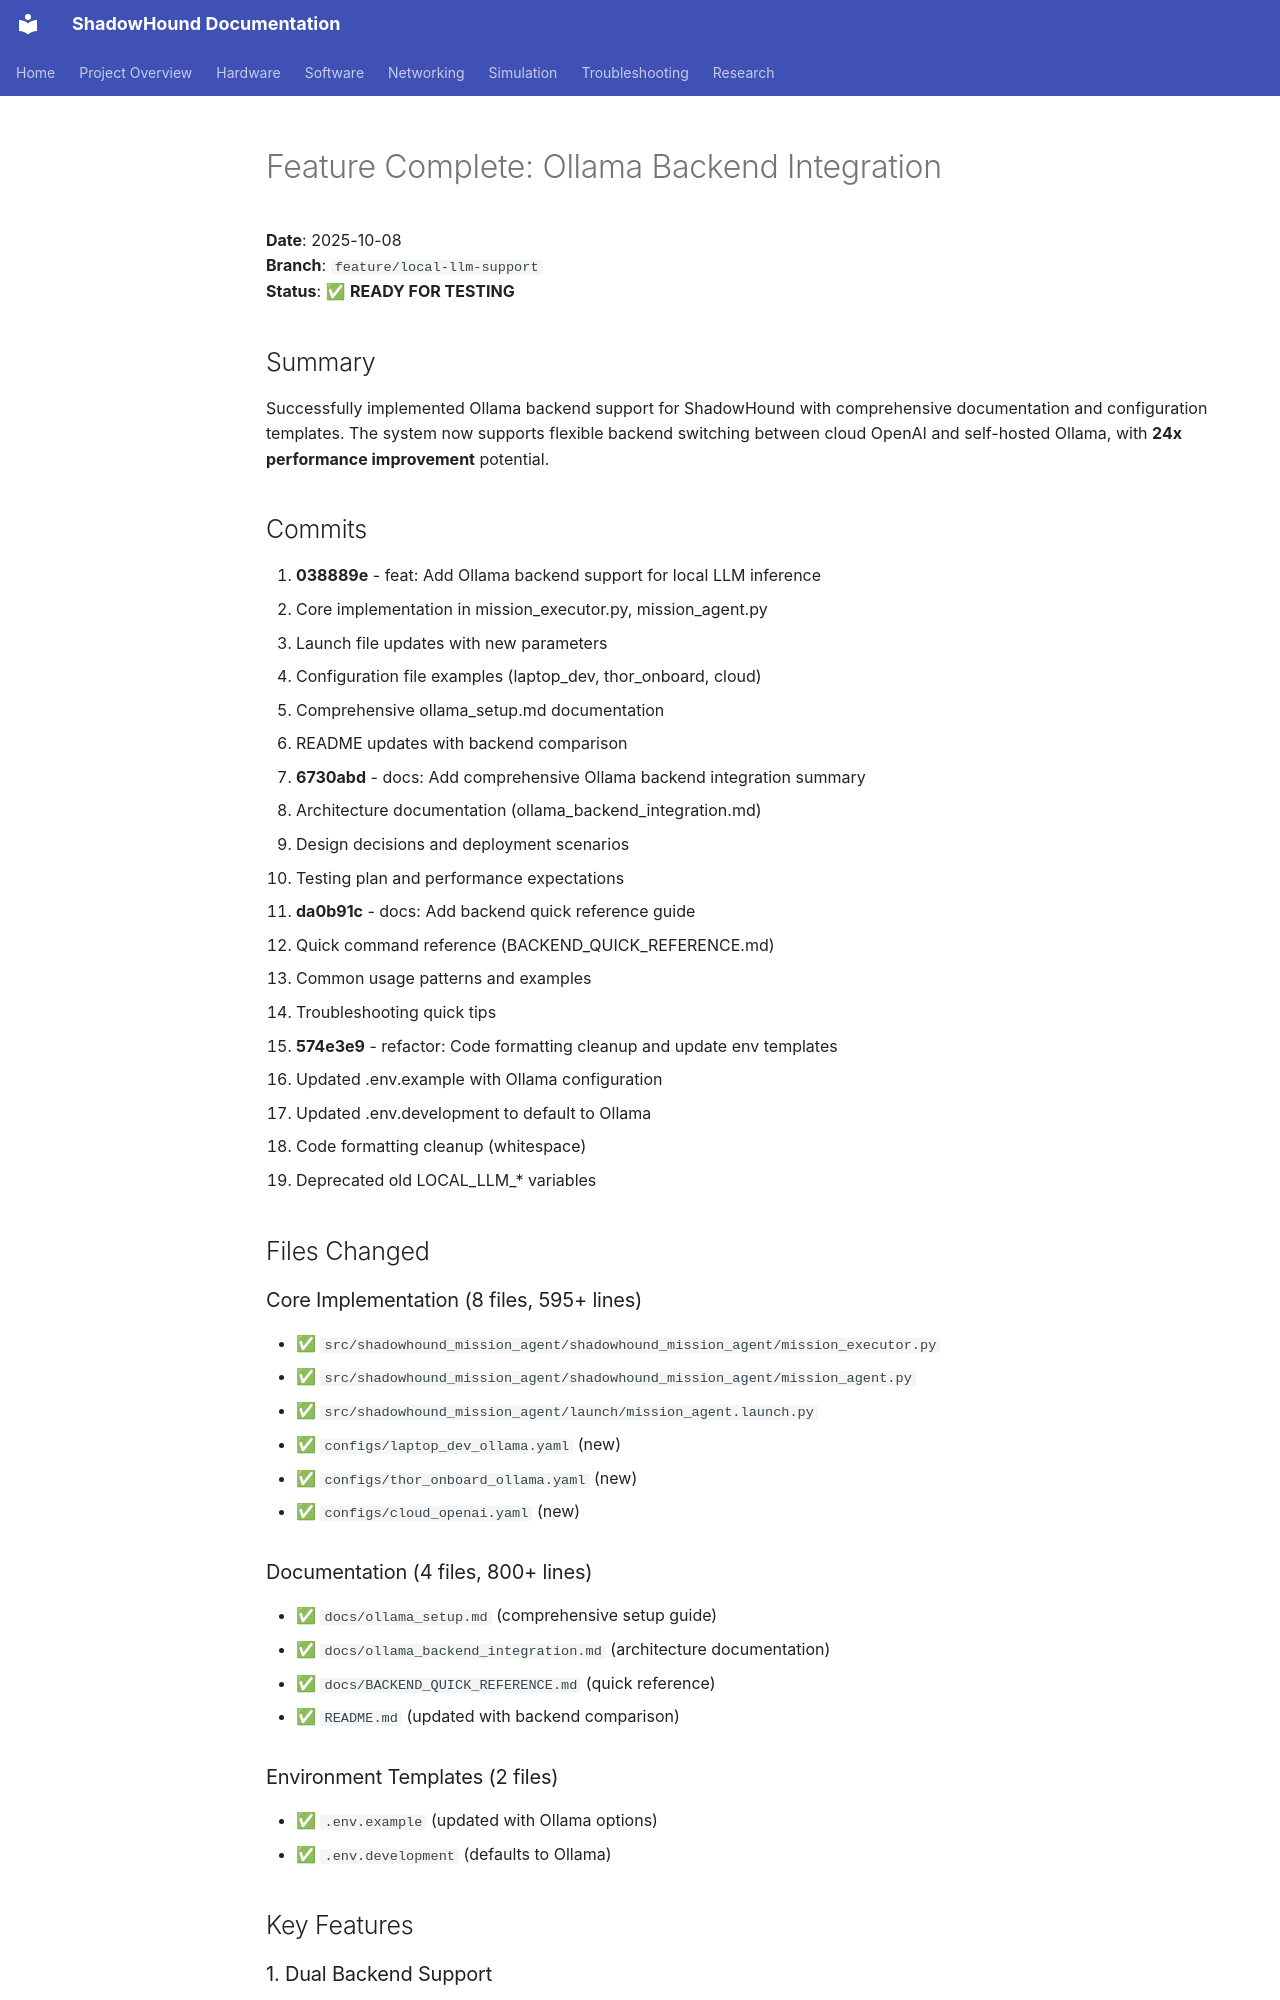

repository: danmartinez78/shadowhound · page: software/llm/feature_complete_ollama/index.html · generator: mkdocs

# Feature Complete: Ollama Backend Integration
**Date**: 2025-10-08  
**Branch**: `feature/local-llm-support`  
**Status**: ✅ **READY FOR TESTING**

## Summary

Successfully implemented Ollama backend support for ShadowHound with comprehensive documentation and configuration templates. The system now supports flexible backend switching between cloud OpenAI and self-hosted Ollama, with **24x performance improvement** potential.

## Commits

1. **038889e** - feat: Add Ollama backend support for local LLM inference
   - Core implementation in mission_executor.py, mission_agent.py
   - Launch file updates with new parameters
   - Configuration file examples (laptop_dev, thor_onboard, cloud)
   - Comprehensive ollama_setup.md documentation
   - README updates with backend comparison

2. **6730abd** - docs: Add comprehensive Ollama backend integration summary
   - Architecture documentation (ollama_backend_integration.md)
   - Design decisions and deployment scenarios
   - Testing plan and performance expectations

3. **da0b91c** - docs: Add backend quick reference guide
   - Quick command reference (BACKEND_QUICK_REFERENCE.md)
   - Common usage patterns and examples
   - Troubleshooting quick tips

4. **574e3e9** - refactor: Code formatting cleanup and update env templates
   - Updated .env.example with Ollama configuration
   - Updated .env.development to default to Ollama
   - Code formatting cleanup (whitespace)
   - Deprecated old LOCAL_LLM_* variables

## Files Changed

### Core Implementation (8 files, 595+ lines)
- ✅ `src/shadowhound_mission_agent/shadowhound_mission_agent/mission_executor.py`
- ✅ `src/shadowhound_mission_agent/shadowhound_mission_agent/mission_agent.py`
- ✅ `src/shadowhound_mission_agent/launch/mission_agent.launch.py`
- ✅ `configs/laptop_dev_ollama.yaml` (new)
- ✅ `configs/thor_onboard_ollama.yaml` (new)
- ✅ `configs/cloud_openai.yaml` (new)

### Documentation (4 files, 800+ lines)
- ✅ `docs/ollama_setup.md` (comprehensive setup guide)
- ✅ `docs/ollama_backend_integration.md` (architecture documentation)
- ✅ `docs/BACKEND_QUICK_REFERENCE.md` (quick reference)
- ✅ `README.md` (updated with backend comparison)
